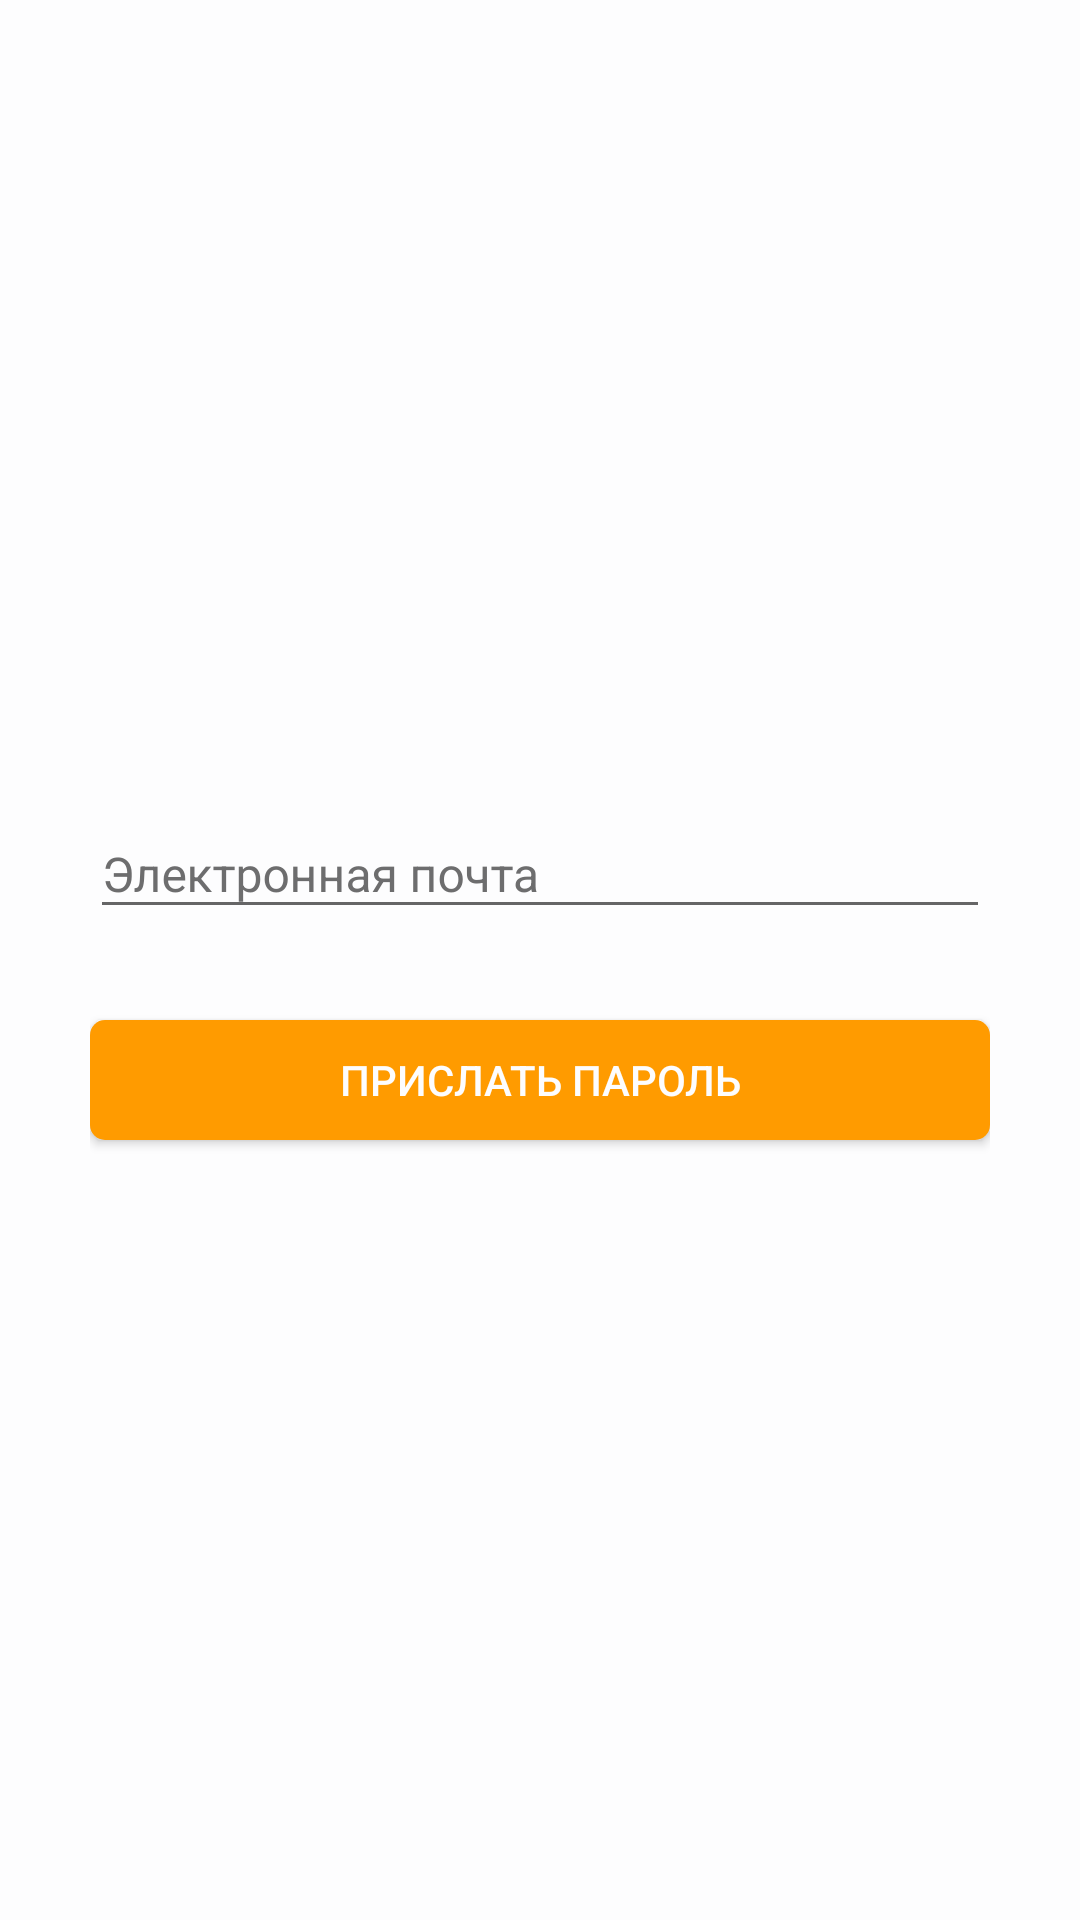

Here is an Android app screen rendered from its layout file. Give the layout XML and the strings, colors and styles it references.
<!-- AndroidManifest.xml: application theme AppTheme -->
<!-- res/layout/activity_reset_pass.xml -->
<?xml version="1.0" encoding="utf-8"?>
<ScrollView
    xmlns:android="http://schemas.android.com/apk/res/android"
    xmlns:app="http://schemas.android.com/apk/res-auto"
    android:layout_width="match_parent"
    android:layout_height="match_parent"
    android:fillViewport="true">

    <LinearLayout
        android:layout_width="match_parent"
        android:layout_height="wrap_content"
        android:gravity="center_vertical"
        android:orientation="vertical"
        android:padding="@dimen/spacing_larger"
        >


        <android.support.design.widget.TextInputLayout
            android:id="@+id/layoutInputEmail"
            style="@style/TextInputLayout"
            android:layout_width="match_parent"
            android:layout_height="wrap_content"
            app:errorEnabled="true">

            <android.support.design.widget.TextInputEditText
                android:id="@+id/etEmail"
                android:layout_width="match_parent"
                android:layout_height="wrap_content"
                android:hint="@string/auth_email"
                android:inputType="textEmailAddress"
                android:textSize="@dimen/font_normal"/>

        </android.support.design.widget.TextInputLayout>

        <Button
            android:id="@+id/btnSend"
            style="@style/MainButton"
            android:layout_marginTop="@dimen/spacing_small"
            android:text="@string/reset_pass_send"/>

    </LinearLayout>
</ScrollView>
<!-- resources referenced by this layout -->
<resources>
  <dimen name="font_normal">16sp</dimen>
  <dimen name="spacing_larger">30dp</dimen>
  <dimen name="spacing_small">10dp</dimen>
  <string name="auth_email">Электронная почта</string>
  <string name="reset_pass_send">Прислать пароль</string>
  <style name="MainButton">
          <item name="android:layout_height">@dimen/button_height_normal</item>
          <item name="android:layout_width">match_parent</item>
          <item name="android:gravity">center</item>
          <item name="android:background">@drawable/button</item>
          <item name="android:textAllCaps">true</item>
          <item name="android:textSize">@dimen/font_small</item>
          <item name="android:textColor">@color/white</item>
      </style>
  <style name="TextInputLayout" parent="@android:style/TextAppearance">
          <item name="android:textColorHint">@color/gray</item>
          <item name="android:textColor">@color/black</item>
      </style>
  <style name="AppTheme" parent="Theme.AppCompat.Light">
          <item name="colorPrimary">@color/colorPrimary</item>
          <item name="colorPrimaryDark">@color/colorPrimaryDark</item>
          <item name="colorAccent">@color/colorAccent</item>
          <item name="android:windowBackground">@color/white</item>
      </style>
  <dimen name="button_height_normal">40dp</dimen>
  <!-- drawable button (drawable) -->
  <?xml version="1.0" encoding="utf-8"?>
  <selector xmlns:android="http://schemas.android.com/apk/res/android">
      <item android:state_pressed="true">
          <shape>
              <solid android:color="@color/orangeDark"/>
              <corners android:radius="5dp"/>
          </shape>
      </item> 
      <item>
          <shape>
              <solid android:color="@color/orange"/>
              <corners android:radius="5dp"/>
          </shape>
      </item> 
  </selector>
  <dimen name="font_small">14sp</dimen>
  <color name="white">#fdfdfe</color>
  <color name="gray">#6d6d6e</color>
  <color name="black">#000000</color>
  <color name="colorPrimary">@color/white</color>
  <color name="colorPrimaryDark">@color/grayLight</color>
  <color name="colorAccent">@color/blue</color>
  <color name="orangeDark">#9e6000</color>
  <color name="orange">#ff9b00</color>
  <color name="grayLight">#f2f2f3</color>
  <color name="blue">#4e92df</color>
</resources>
